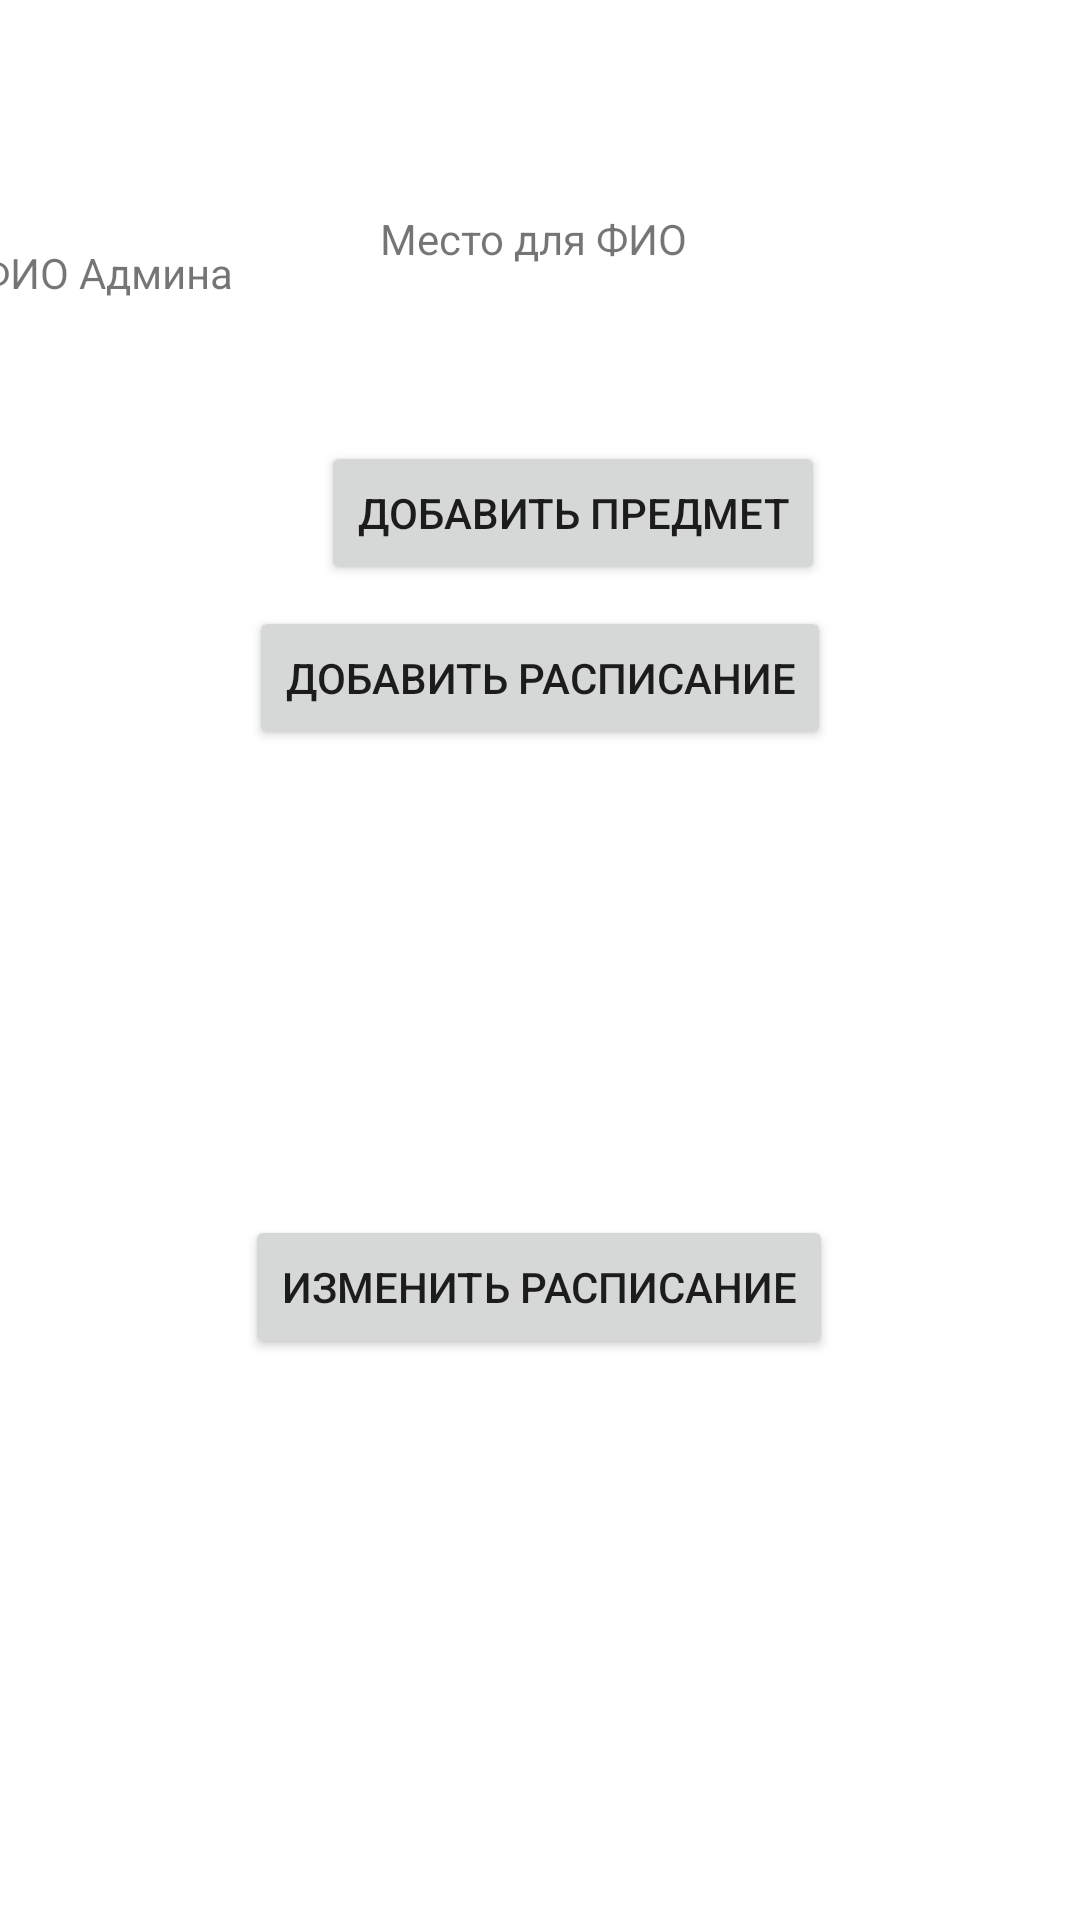

Android layout source for this screen:
<!-- AndroidManifest.xml: application theme Theme.KursoVayaDaDa -->
<!-- res/layout/activity_admin_main.xml -->
<?xml version="1.0" encoding="utf-8"?>
<androidx.constraintlayout.widget.ConstraintLayout xmlns:android="http://schemas.android.com/apk/res/android"
    xmlns:app="http://schemas.android.com/apk/res-auto"
    xmlns:tools="http://schemas.android.com/tools"
    android:layout_width="match_parent"
    android:layout_height="match_parent"
    tools:context=".admin.AdminMainActivity">

    <TextView
        android:id="@+id/textViewAdminFIO"
        android:layout_width="wrap_content"
        android:layout_height="wrap_content"
        android:layout_marginStart="23dp"
        android:layout_marginTop="70dp"
        android:layout_marginEnd="173dp"
        android:layout_marginBottom="29dp"
        android:text="Место для ФИО "
        app:layout_constraintBottom_toTopOf="@+id/addSubject"
        app:layout_constraintEnd_toEndOf="parent"
        app:layout_constraintStart_toEndOf="@+id/textView3"
        app:layout_constraintTop_toTopOf="parent"
        app:layout_constraintVertical_bias="0.0" />

    <TextView
        android:id="@+id/textView3"
        android:layout_width="wrap_content"
        android:layout_height="wrap_content"
        android:layout_marginStart="38dp"
        android:layout_marginTop="70dp"
        android:layout_marginEnd="23dp"
        android:layout_marginBottom="29dp"
        android:text="ФИО Админа "
        app:layout_constraintBottom_toTopOf="@+id/addSubject"
        app:layout_constraintEnd_toStartOf="@+id/textViewAdminFIO"
        app:layout_constraintStart_toStartOf="parent"
        app:layout_constraintTop_toTopOf="parent"
        app:layout_constraintVertical_bias="0.39" />

    <Button
        android:id="@+id/addSchedule"
        android:layout_width="wrap_content"
        android:layout_height="wrap_content"
        android:layout_marginStart="92dp"
        android:layout_marginTop="103dp"
        android:layout_marginEnd="92dp"
        android:layout_marginBottom="101dp"
        android:onClick="addSchedule"
        android:text="Добавить расписание"
        app:layout_constraintBottom_toTopOf="@+id/changeScheduleButton"
        app:layout_constraintEnd_toEndOf="parent"
        app:layout_constraintStart_toStartOf="parent"
        app:layout_constraintTop_toBottomOf="@+id/addSubject" />

    <Button
        android:id="@+id/addSubject"
        android:layout_width="wrap_content"
        android:layout_height="wrap_content"
        android:layout_marginStart="107dp"
        android:layout_marginTop="29dp"
        android:layout_marginEnd="107dp"
        android:layout_marginBottom="67dp"
        android:onClick="addSubject"
        android:text="Добавить предмет"
        app:layout_constraintBottom_toTopOf="@+id/changeScheduleButton"
        app:layout_constraintEnd_toEndOf="parent"
        app:layout_constraintHorizontal_bias="0.0"
        app:layout_constraintStart_toStartOf="parent"
        app:layout_constraintTop_toBottomOf="@+id/textViewAdminFIO" />

    <Button
        android:id="@+id/changeScheduleButton"
        android:layout_width="wrap_content"
        android:layout_height="wrap_content"
        android:layout_marginStart="45dp"
        android:layout_marginTop="54dp"
        android:layout_marginEnd="46dp"
        android:layout_marginBottom="283dp"
        android:onClick="changeSchedule"
        android:text="Изменить расписание"
        app:layout_constraintBottom_toBottomOf="parent"
        app:layout_constraintEnd_toEndOf="parent"
        app:layout_constraintStart_toStartOf="parent"
        app:layout_constraintTop_toBottomOf="@+id/addSchedule" />
</androidx.constraintlayout.widget.ConstraintLayout>
<!-- resources referenced by this layout -->
<resources>
  <style name="Theme.KursoVayaDaDa" parent="Theme.MaterialComponents.DayNight.DarkActionBar">
          
          <item name="colorPrimary">@color/purple_500</item>
          <item name="colorPrimaryVariant">@color/purple_700</item>
          <item name="colorOnPrimary">@color/white</item>
          
          <item name="colorSecondary">@color/teal_200</item>
          <item name="colorSecondaryVariant">@color/teal_700</item>
          <item name="colorOnSecondary">@color/black</item>
          
          <item name="android:statusBarColor" tools:targetApi="l">?attr/colorPrimaryVariant</item>
          
      </style>
  <!-- not gathered from this repository: default colours our renderer supplied (Android Studio template values) -->
  <color name="purple_500">#FF6200EE</color>
  <color name="purple_700">#FF3700B3</color>
  <color name="teal_200">#FF03DAC5</color>
  <color name="teal_700">#FF018786</color>
  <color name="black">#FF000000</color>
  <color name="white">#FFFFFFFF</color>
</resources>
